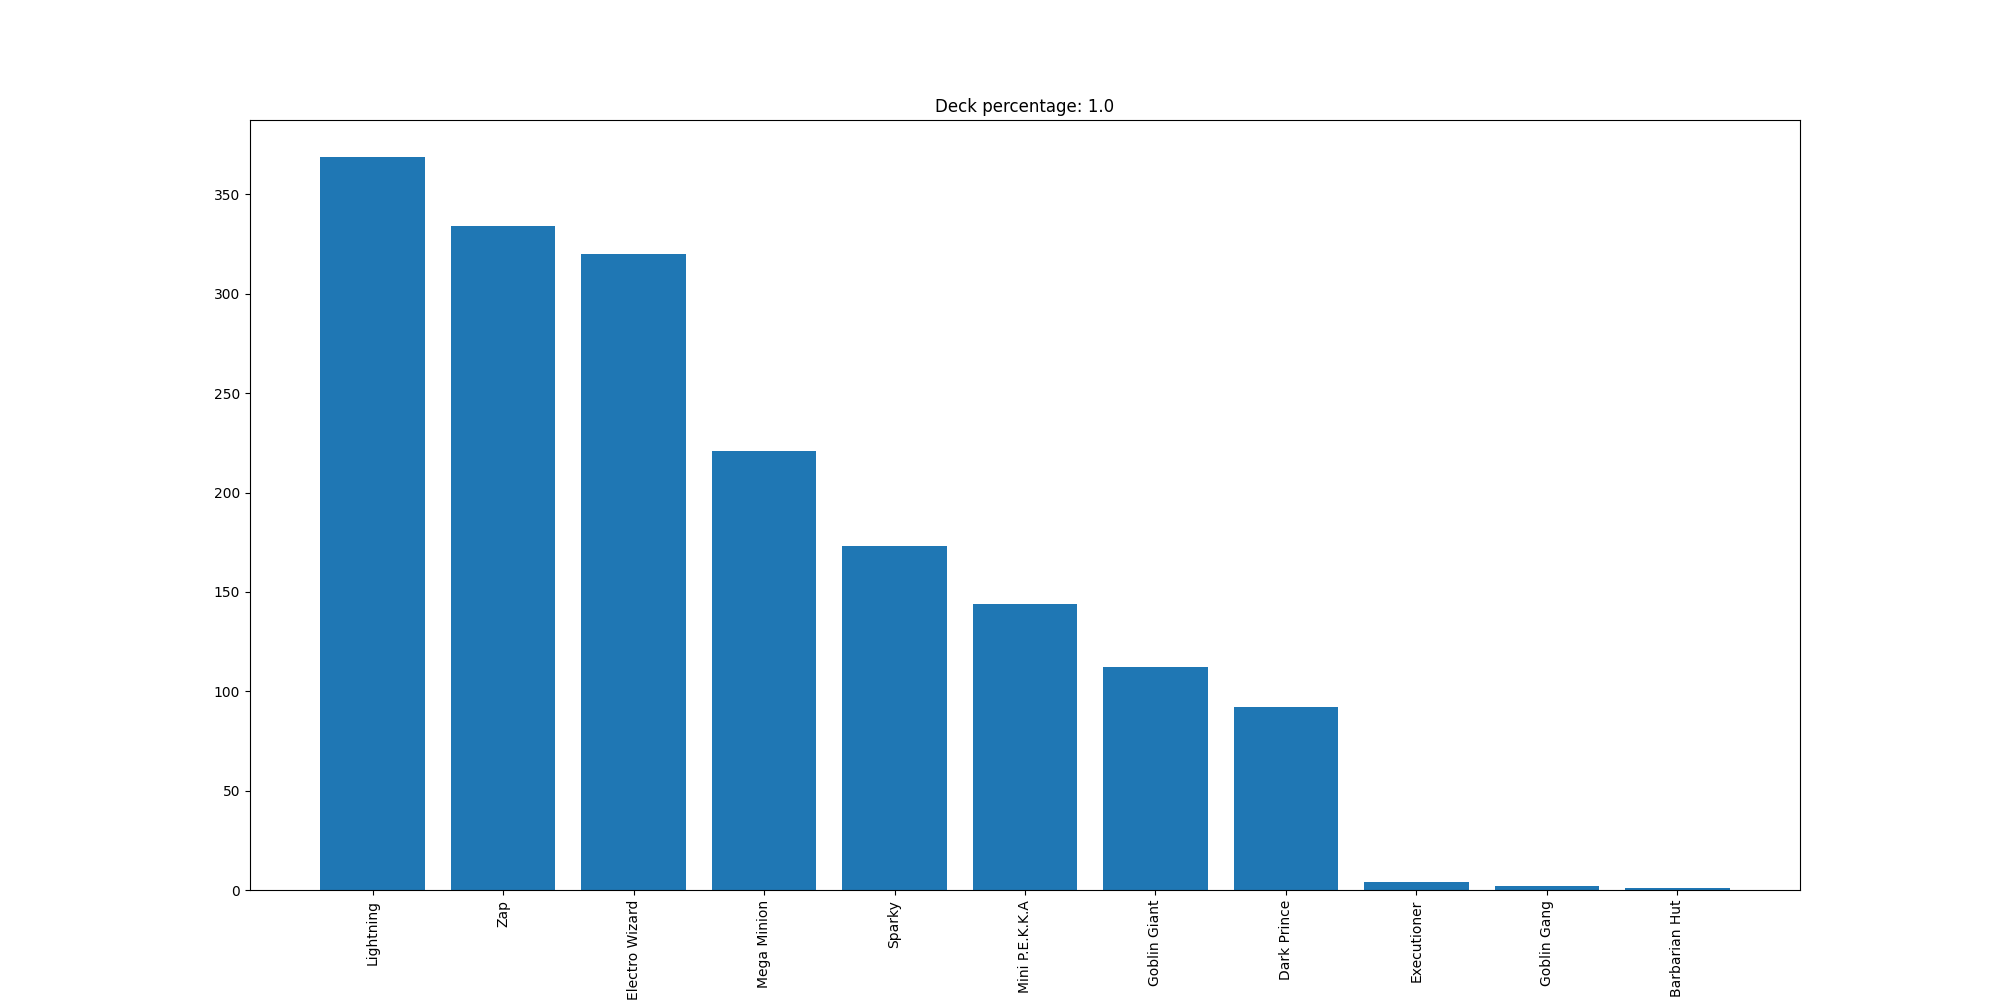

The file beside this chart, header and first rows:
Lightning, 369
Zap, 334
Electro Wizard, 320
Mega Minion, 221
Sparky, 173
Mini P.E.K.K.A, 144
Goblin Giant, 112
Dark Prince, 92
Executioner, 4
Goblin Gang, 2
Barbarian Hut, 1
